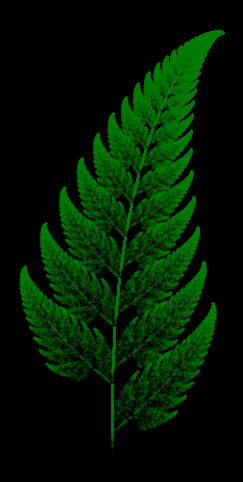

Write Python code to recreate this figure.
import matplotlib.pyplot as plt
import numpy as np


def initFigure():
    fig, ax = plt.subplots(figsize=(6, 6))
    ax.axis('off')
    ax.set_aspect('equal')

    fig.patch.set_facecolor('black')
    ax.set_facecolor('black')
    return ax, fig


def calculate(m, a, point):
    dot = np.dot(m, point)
    return dot + a

if __name__ == '__main__':
    ax, fig = initFigure()

    p0 = np.array((0, 0))

    transformMatrices = [
        np.array(([0, 0], [0, 0.16])),
        np.array(([0.85, 0.04], [-0.04, 0.85])),
        np.array(([0.2, -0.26], [0.23, 0.22])),
        np.array(([-0.15, 0.28], [0.26, 0.24]))
    ]

    translationMatrices = [
        np.array((0, 0)),
        np.array((0, 1.6)),
        np.array((0, 1.6)),
        np.array((0, 0.44))
    ]

    x_points = [0]
    y_points = [0]

    for i in range(100_000):
        draw = np.random.choice([0, 1, 2, 3], 1, p=[0.01, 0.85, 0.07, 0.07])[0]
        p0 = calculate(transformMatrices[draw], translationMatrices[draw], p0)
        x_points.append(p0[0])
        y_points.append(p0[1])
    ax.scatter(x_points, y_points, color="green", s=0.01)
    plt.show()
